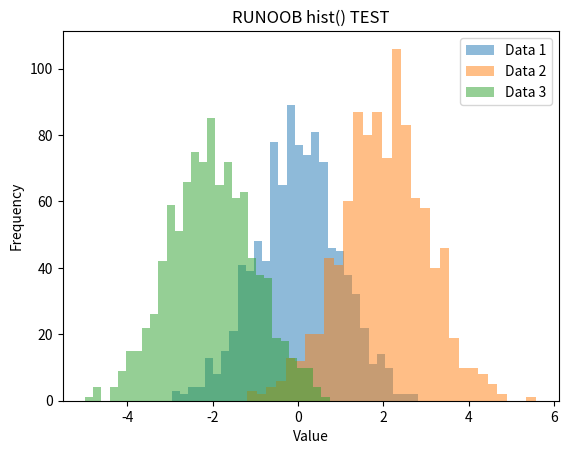

This figure's Python source:
import matplotlib.pyplot as plt
import numpy as np


def h1():
    # 生成一组随机数据
    data = np.random.randn(1000)

    # 绘制直方图
    plt.hist(data, bins=30, color='skyblue', alpha=0.8)

    # 设置图表属性
    plt.title('RUNOOB hist() Test')
    plt.xlabel('Value')
    plt.ylabel('Frequency')

    # 显示图表
    plt.show()


def h2():
    # 生成三组随机数据
    data1 = np.random.normal(0, 1, 1000)
    data2 = np.random.normal(2, 1, 1000)
    data3 = np.random.normal(-2, 1, 1000)

    # 绘制直方图
    plt.hist(data1, bins=30, alpha=0.5, label='Data 1')
    plt.hist(data2, bins=30, alpha=0.5, label='Data 2')
    plt.hist(data3, bins=30, alpha=0.5, label='Data 3')

    # 设置图表属性
    plt.title('RUNOOB hist() TEST')
    plt.xlabel('Value')
    plt.ylabel('Frequency')
    plt.legend()

    # 显示图表
    plt.show()


if __name__ == "__main__":
    h2()
